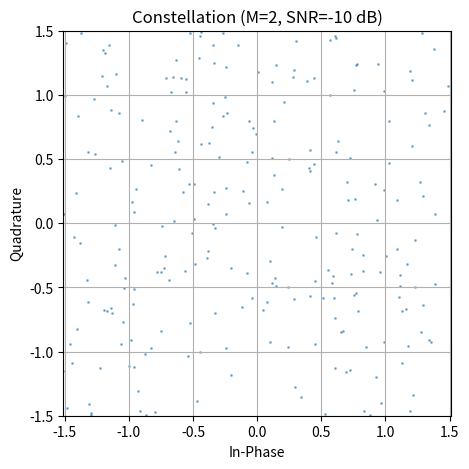
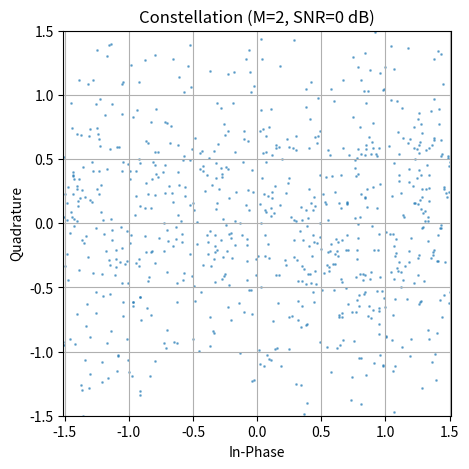
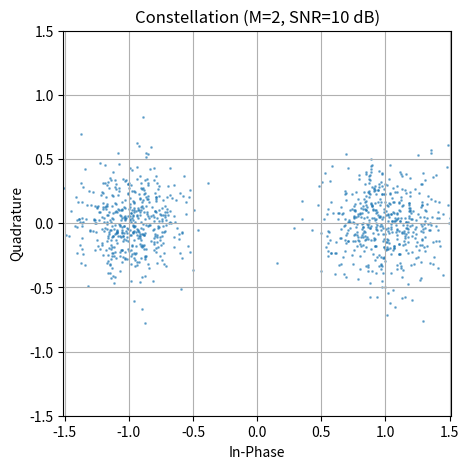
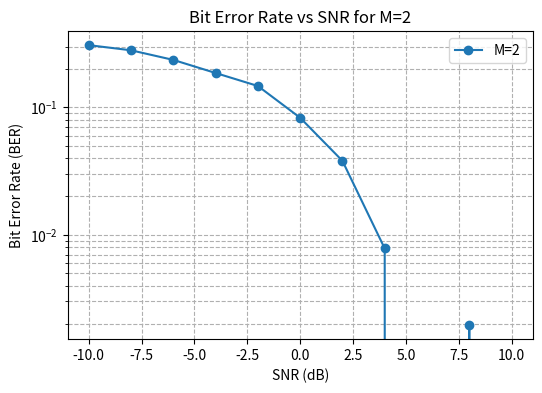
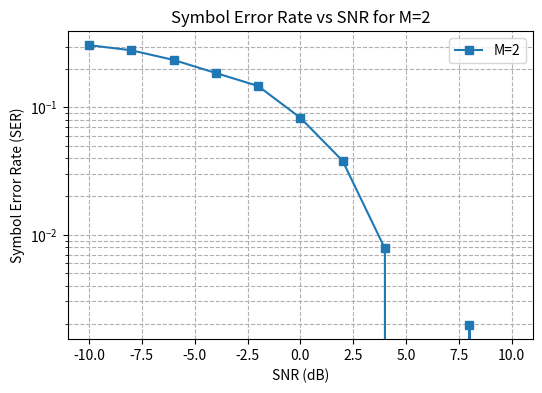
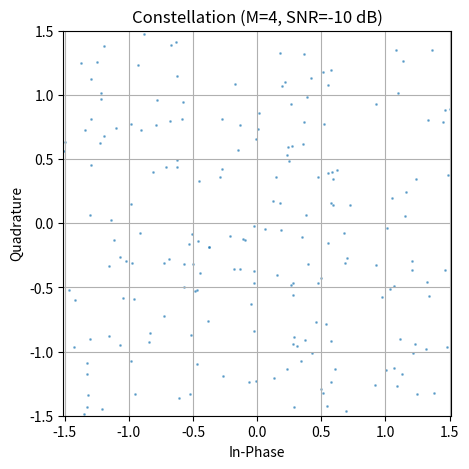
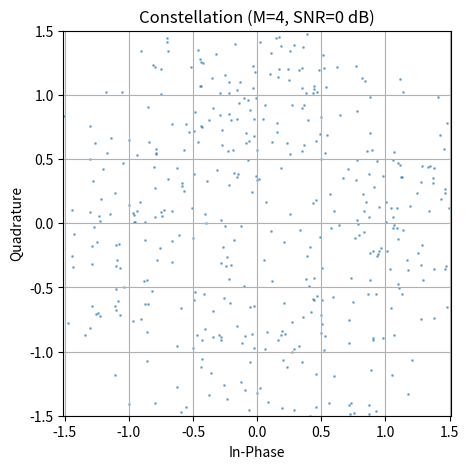
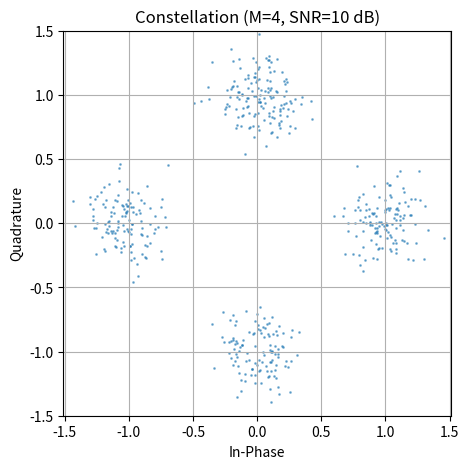
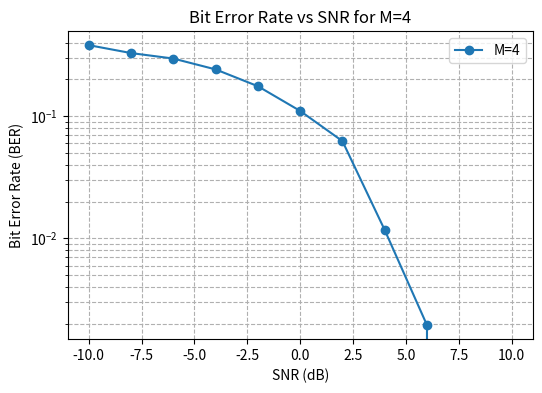
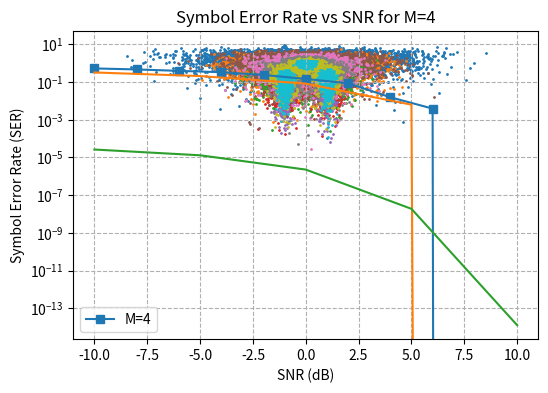

Here is the Python script that generated these plots, in order: (Note: this script raises an exception after producing the figures.)
import numpy as np
import matplotlib.pyplot as plt
from scipy.special import erfc

#  Generate random binary bit stream
bit_stream = np.random.randint(0, 2, 1024)  # 1024 random bits

#  Function to perform MPSK modulation
def modulate(bits, M):
    k = int(np.log2(M))
    bit_groups = bits.reshape(-1, k)
    symbols = np.array([int("".join(map(str, b)), 2) for b in bit_groups])
    angles = 2 * np.pi * symbols / M
    return np.cos(angles) + 1j * np.sin(angles)

#  Function to add AWGN noise
def add_noise(signal, snr_db, bits_per_symbol):
    snr_linear = 10**(snr_db / 10)
    noise_std = np.sqrt(1 / (2 * bits_per_symbol * snr_linear))
    noise = noise_std * (np.random.randn(*signal.shape) + 1j * np.random.randn(*signal.shape))
    return signal + noise

#  Function to demodulate MPSK
def demodulate(received_signal, M):
    angles = np.angle(received_signal)
    decoded_symbols = np.round((angles / (2 * np.pi)) * M) % M
    return decoded_symbols.astype(int)

#  Theoretical BER and SER (optional usage)
def theoretical_ber(M, snr_db):
    k = np.log2(M)
    return erfc(np.sqrt(k * 10**(snr_db / 10)) / np.sqrt(2)) / k

def theoretical_ser(M, snr_db):
    return 2 * erfc(np.sqrt(2 * 10**(snr_db / 10)) * np.sin(np.pi / M))

#  Parameters
M_values = [2, 4]  # BPSK (M=2) and QPSK (M=4)
snr_db_values = np.arange(-10, 11, 2)  # Full SNR range: -10 to 10 dB (step = 2)
snr_db_constellation = [-10, 0, 10]    # Plot constellation only for these SNRs

BER_results = {}
SER_results = {}

#  Loop over modulation schemes
for M in M_values:
    bits_per_symbol = int(np.log2(M))
    
    # Truncate bits to make it divisible by bits_per_symbol
    trimmed_bits = bit_stream[:len(bit_stream) - (len(bit_stream) % bits_per_symbol)]
    
    transmitted_symbols = modulate(trimmed_bits, M)
    
    BER_sim = []
    SER_sim = []

    #  Loop over SNR values
    for snr_db in snr_db_values:
        received_symbols = add_noise(transmitted_symbols, snr_db, bits_per_symbol)
        decoded_symbols = demodulate(received_symbols, M)

        # Decode symbols → bits
        decoded_bits = np.array(
            [list(np.binary_repr(s, width=bits_per_symbol)) for s in decoded_symbols]
        ).astype(int).flatten()

        # Error calculations
        bit_errors = np.sum(decoded_bits[:len(trimmed_bits)] != trimmed_bits)
        symbol_errors = np.sum(decoded_symbols != demodulate(transmitted_symbols, M))

        BER_sim.append(bit_errors / len(trimmed_bits))
        SER_sim.append(symbol_errors / len(transmitted_symbols))

        #  Plot constellation for selected SNRs only
        if snr_db in snr_db_constellation:
            plt.figure(figsize=(5, 5))
            plt.scatter(received_symbols.real, received_symbols.imag, s=1, alpha=0.5)
            plt.title(f'Constellation (M={M}, SNR={snr_db} dB)')
            plt.xlabel('In-Phase')
            plt.ylabel('Quadrature')
            plt.grid(True)
            plt.axis('equal')
            plt.xlim([-1.5, 1.5])
            plt.ylim([-1.5, 1.5])
            plt.show()

    # Save results
    BER_results[M] = BER_sim
    SER_results[M] = SER_sim

    #  Plot BER curve
    plt.figure(figsize=(6, 4))
    plt.semilogy(snr_db_values, BER_sim, marker='o', linestyle='-', label=f'M={M}')
    plt.title(f'Bit Error Rate vs SNR for M={M}')
    plt.xlabel('SNR (dB)')
    plt.ylabel('Bit Error Rate (BER)')
    plt.grid(True, which='both', linestyle='--')
    plt.legend()
    plt.show()

    #  Plot SER curve
    plt.figure(figsize=(6, 4))
    plt.semilogy(snr_db_values, SER_sim, marker='s', linestyle='-', label=f'M={M}')
    plt.title(f'Symbol Error Rate vs SNR for M={M}')
    plt.xlabel('SNR (dB)')
    plt.ylabel('Symbol Error Rate (SER)')
    plt.grid(True, which='both', linestyle='--')
    plt.legend()
    plt.show()






from numpy import *
from matplotlib.pyplot import *
from scipy.special import erfc

M_values = [2,4,8,16]
bit_error_array = []
theoretical_ber_array = []
def theoretical_ber(snr_db):
    snr_linear = 10**(snr_db/10)
    return 0.5*erfc(sqrt(2*snr_linear))
def modulate(bitstream,M):
    k = int(log2(M))
    bit_group = bitstream.reshape(-1,k)
    symbols = array([int("".join(map(str,b)),2) for b in bit_group])
    angle = 2*pi*symbols/M
    return cos(angle) + 1j*sin(angle)

def add_awgn(signal,snr_db,bits_per_symbol):
    snr_linear = 10**(snr_db/10)
    noise_std = np.sqrt(1 / (2 * bits_per_symbol * snr_linear))
    noise = noise_std * (np.random.randn(*signal.shape) + 1j * np.random.randn(*signal.shape))
    return signal + noise
snr_db_range = arange(-10,11,5)
def demod(signal,M):
    angles = angle(signal)
    decoded_symbols = np.round( ( angles/(2*pi) )*M )%M
    return decoded_symbols.astype(int)
for M in M_values:
    bits_per_symbol = int(log2(M))
    bitstream = random.randint(0,2,10000)
    bitstream = bitstream[:len(bitstream)-( len(bitstream) % bits_per_symbol )]
    modulated = modulate(bitstream,M)
    
    for snr_db in snr_db_range:
      recieved_signal = add_awgn(modulated,snr_db,int(log2(M)))
      decoded_symbols = demod(recieved_signal,M)
      decoded_bits = array([list(binary_repr(s,width=bits_per_symbol)) for s in decoded_symbols]).astype(int).flatten()
      bit_error = sum(decoded_bits[:len(bitstream)] != bitstream)
      ber = bit_error/len(bitstream)
      bit_error_array.append(ber)
      theoretical = theoretical_ber(snr_db)
      t_ber = theoretical/len(bitstream)
      theoretical_ber_array.append(t_ber)
      scatter(recieved_signal.real,recieved_signal.imag,s=1)
      show()
    semilogy(snr_db_range,bit_error_array)
    semilogy(snr_db_range,theoretical_ber_array)
    show()



